pico-8 play session: mixed d-pad (fixed 12-tick cycle)

[t = 1 s] mixed d-pad (1.2s cycle ×~1): → ← ↑ ↓ + 🅾/❎ taps, ~1s
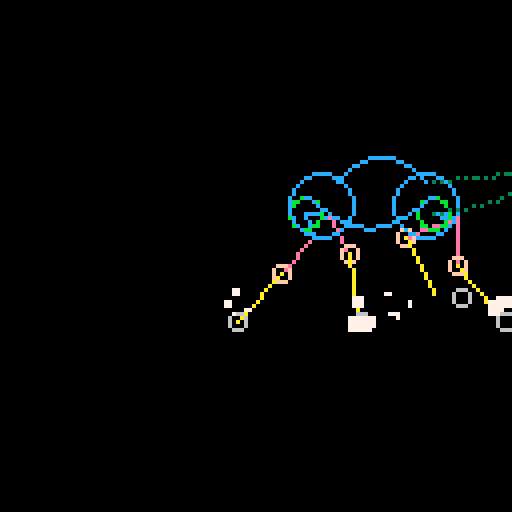
[t = 2 s] mixed d-pad (1.2s cycle ×~1): → ← ↑ ↓ + 🅾/❎ taps, ~2s
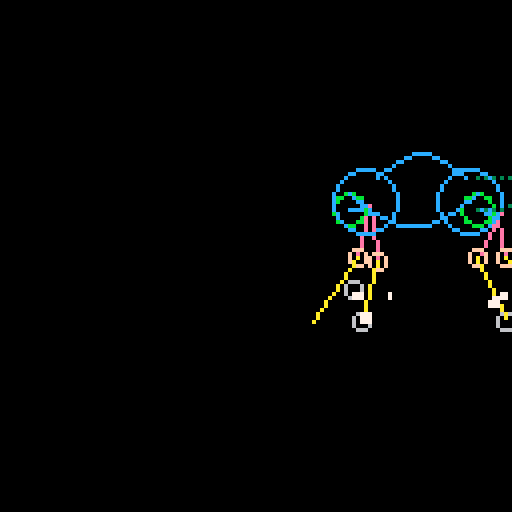
[t = 4 s] mixed d-pad (1.2s cycle ×~3): → ← ↑ ↓ + 🅾/❎ taps, ~4s
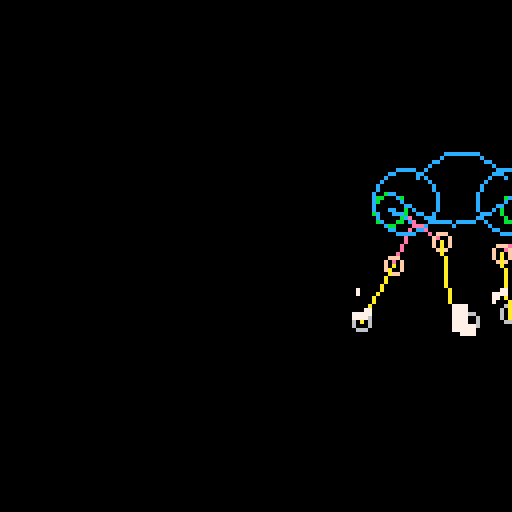
[t = 8 s] mixed d-pad (1.2s cycle ×~6): → ← ↑ ↓ + 🅾/❎ taps, ~8s
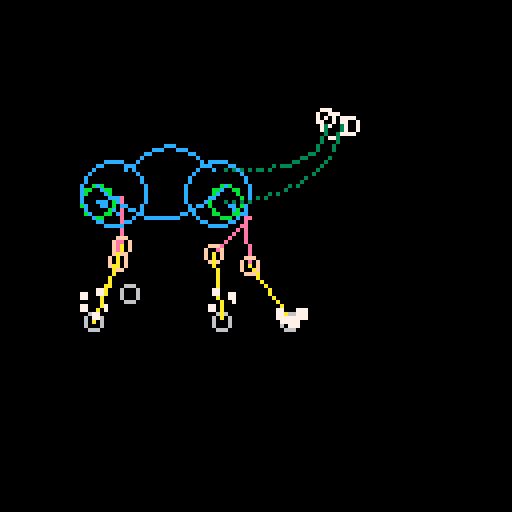

pico-8 cartridge
version 36
__lua__

-- inverse kinematics taken from
-- https://hive.blog/hive-196387/@juecoree/forward-and-reverse-kinematics-for-3r-planar-manipulator

t = 0
floor = 80
particles = {}
animals = {}

function make_camel()
    local body_x = 10
    local body_y_0 = 40
    local body_y = body_y_0

    local head_x = body_x
    local head_y = body_y

    local top_len = 8
    local mid_len = 12
    local bottom_len = 16

    local total_leg_len = top_len + mid_len + bottom_len
    local body_len_r = 16


    local feet = {}
    add(feet, make_foot(body_x, false))
    add(feet, make_foot(body_x + 25, false))
    add(feet, make_foot(body_x + 32, true))
    add(feet, make_foot(body_x + 48, true))

    local legs = {}
    add(legs, make_leg(false))
    add(legs, make_leg(false))
    add(legs, make_leg(true))
    add(legs, make_leg(true))

    return {
        body_x = body_x,
        body_y_0 = body_y_0,
        body_y = body_y,

        head_x = head_x,
        head_y = head_y,

        top_len = top_len,
        mid_len = mid_len,
        bottom_len = bottom_len,
        top_len2 = top_len * top_len,
        mid_len2 = mid_len * mid_len,
        bottom_len2 = bottom_len * bottom_len,

        total_leg_len = total_leg_len,
        total_leg_len_2 = total_leg_len * total_leg_len,

        body_len_r = body_len_r,

        feet = feet,
        legs = legs,
    }
end

function make_foot(x, front)
    return {
        x=x,
        y=floor,
        lerp_r = 0,
        lerp_k = 0,
        lerp_cx = 0,
        target_x = nil,
        target_y = nil,
        front = front,
        stomped_this_cycle = false,
    }
end

function make_leg(front)
    return {
        top_joint = 0,
        mid_joint = 0,
        bottom_joint = 0,

        joint_x = 0,
        joint_y = 0,
        mid_x = 0,
        mid_y = 0,
        foot_x = 0,
        foot_y = 0,
        front = front,
    }
end

function update_foot(animal, foot, vel, body_x, body_y)

    if foot.target_x == nil then
        local d2 = dist2(body_x, body_y, foot.x, foot.y)
        local stretch_factor = 0.64
        if foot.front then
            stretch_factor *= 0.2
        else
            stretch_factor *= 0.6
        end
        --print(sqrt(d2), 64, 10, 8)
        --print(sqrt(total_leg_len_2), 64, 20, 8)
        --local k = 8 * vel
        --if foot.x < body_x and (1.5 / vel) * d2 > stretch_factor * total_leg_len_2 then
        if foot.x < body_x and 0.5 * d2 > stretch_factor * animal.total_leg_len_2 then
        --if body_x - foot.x > k then
            --foot.target_x = body_x + 13 * vel
            local yy = (foot.y - body_y) * (foot.y - body_y)
            local in_front = sqrt(animal.total_leg_len_2 - yy)
            --print(body_y, 10, 10, 7)
            --print(yy, 10, 16, 7)
            --print(total_leg_len_2, 10, 26, 7)
            --print((total_leg_len_2 - yy), 10, 35, 7)
            --print(in_front, 10, 40, 7)
            --foot.target_x = body_x + 13 * vel
            --local hack_factor = 1.5 -- + rnd(1)
            local hack_factor = 1.7
            if foot.front then
                hack_factor *= 1.1
            end
            foot.target_x = body_x + hack_factor * in_front
            foot.target_y = foot.y

            foot.lerp_r = (foot.target_x - foot.x) / 2
            foot.lerp_cx = (foot.target_x + foot.x) / 2
        end
    else
        -- circular lerp
        --foot.x = lerp(foot.target_x, foot.x, 3)
        --foot.y = lerp(foot.target_y, foot.y, 3)

        foot.lerp_k += 0.05
        foot.x = foot.lerp_cx + foot.lerp_r * cos(0.5 - foot.lerp_k)
        foot.y = foot.target_y + 0.25 * foot.lerp_r * sin(0.5 - foot.lerp_k)

        if dist2(foot.x, foot.y, foot.target_x, foot.target_y) < 1 then
            foot.x = foot.target_x
            foot.y = foot.target_y
            foot.lerp_k = 0
            foot.target_x = nil
            foot.target_y = nil

            for i = 0,4 do
                local d = 3
                local theta = rnd()
                add(particles, {
                    x = foot.x + d * cos(theta),
                    y = foot.y + d * sin(theta),
                    yvel = -0.6,
                    size = 3,
                })
            end
        end
    end

    circ(foot.x, foot.y, 2, 6)
    --local exagerated_delta_x = (foot.x - body_x) * 3.5 -- (foot.x - body_x)
    --local ideal_angle = atan2(exagerated_delta_x, foot.y - body_y)
    ----local ideal_angle = atan2(foot.x - body_x, foot.y - body_y)
    ----local ideal_angle = atan2(body_x - foot.x, body_y - foot.y)
    --foot.top_bone_angle = lerp(ideal_angle, foot.top_bone_angle, 3)
end

function update_leg(animal, foot, leg, body_x, body_y, actual_body_x)
    local x_off_end = (foot.x - actual_body_x)
    if leg.front then
        x_off_end = (foot.x - body_x)
    end
    local y_off_end = (foot.y - body_y)

    local gamma = atan2(x_off_end, y_off_end) -- + 0.2 * sin(t / 100)

    local x3_off = ((foot.x - animal.bottom_len * cos(gamma)) - body_x)
    local y3_off = ((foot.y - animal.bottom_len * sin(gamma)) - body_y)

    local x3_off2 = x3_off * x3_off
    local y3_off2 = y3_off * y3_off

    local alpha_num = (x3_off2 + y3_off2 - animal.top_len2 - animal.mid_len2)
    local alpha_denom = (2 * animal.top_len * animal.mid_len)

    --print(alpha_num, 80, 10, 7)
    --print(alpha_denom, 80, 20, 7)

    local alpha = acos(alpha_num / alpha_denom)

    local beta_num = (animal.mid_len * sin(alpha))
    local beta_denom = sqrt(x3_off2 + y3_off2)
    --print(beta_num, 80, 80, 7)
    --print(beta_denom, 80, 90, 7)
    local beta = asin( beta_num / beta_denom)
    --print(beta, 80, 110, 7)
    leg.top_joint = atan2(x3_off, y3_off) - beta
    leg.mid_joint = ( alpha )

    local pos_k = 2

    leg.joint_x = lerp(body_x + animal.top_len * cos(leg.top_joint), leg.joint_x, pos_k)
    leg.joint_y = lerp(body_y + animal.top_len * sin(leg.top_joint), leg.joint_y, pos_k)

    leg.mid_x = lerp(leg.joint_x + animal.mid_len * cos(leg.top_joint - leg.mid_joint), leg.mid_x, pos_k)
    leg.mid_y = lerp(leg.joint_y + animal.mid_len * sin(leg.top_joint - leg.mid_joint), leg.mid_y, pos_k)

    leg.bottom_joint = atan2(foot.x - leg.mid_x, foot.y - leg.mid_y)

    leg.foot_x = lerp(leg.mid_x + animal.bottom_len * cos(leg.bottom_joint), leg.foot_x, pos_k)
    leg.foot_y = lerp(leg.mid_y + animal.bottom_len * sin(leg.bottom_joint), leg.foot_y, pos_k)

    line(body_x, body_y, leg.joint_x, leg.joint_y, 12)
    line(leg.joint_x, leg.joint_y, leg.mid_x, leg.mid_y, 14)
    circ(leg.mid_x, leg.mid_y, 2, 15)
    line(leg.mid_x, leg.mid_y, leg.foot_x, leg.foot_y, 10)
end

function update_animal(animal, t)
    vel = 2 + 0.2 * sin(t / 53)
    animal.body_y = animal.body_y_0 + 6 * vel

    update_foot(animal, animal.feet[1], vel, animal.body_x - animal.body_len_r, animal.body_y)
    update_foot(animal, animal.feet[2], vel, animal.body_x - animal.body_len_r, animal.body_y)
    update_leg(animal, animal.feet[1], animal.legs[1], animal.body_x - animal.body_len_r, animal.body_y, animal.body_x)
    update_leg(animal, animal.feet[2], animal.legs[2], animal.body_x - animal.body_len_r, animal.body_y, animal.body_x)

    update_foot(animal, animal.feet[3], vel, animal.body_x + animal.body_len_r, animal.body_y)
    update_foot(animal, animal.feet[4], vel, animal.body_x + animal.body_len_r, animal.body_y)
    update_leg(animal, animal.feet[3], animal.legs[3], animal.body_x + animal.body_len_r, animal.body_y, animal.body_x)
    update_leg(animal, animal.feet[4], animal.legs[4], animal.body_x + animal.body_len_r, animal.body_y, animal.body_x)

    circ(animal.body_x - animal.body_len_r, animal.body_y, 4, 11)
    circ(animal.body_x + animal.body_len_r, animal.body_y, 4, 11)

    circ(animal.body_x - animal.body_len_r + 4, animal.body_y - 2, 8, 12)
    circ(animal.body_x + animal.body_len_r - 2, animal.body_y - 2, 8, 12)

    for i = 0,2*animal.body_len_r do
        local xx = animal.body_x - animal.body_len_r + i
        pset(xx, animal.body_y - 4 - 8 * sin(i / (4 * animal.body_len_r)), 12)
    end

    for i = 0,2*animal.body_len_r - 10 do
        local xx = animal.body_x - animal.body_len_r + 5 + i + 2 * vel - 2
        pset(xx, animal.body_y - 8 + 6 * sin(i / (4 * animal.body_len_r - 20)), 12)
    end

    animal.head_x = lerp(animal.body_x + 28 + vel * 10, animal.head_x, 3)
    animal.head_y = lerp(animal.body_y - 23 + vel * 2, animal.head_y, 3)
    circ(animal.head_x, animal.head_y, 3, 7)
    circ(animal.head_x+4, animal.head_y, 2, 7)
    circ(animal.head_x-2, animal.head_y-2, 2, 7)

    draw_bezier(animal.body_x + animal.body_len_r, animal.body_y-8, animal.body_x + animal.body_len_r * 2, animal.body_y-8, animal.head_x-2, animal.head_y + 8, animal.head_x-2, animal.head_y, 24, 3)
    draw_bezier(animal.body_x + animal.body_len_r, animal.body_y, animal.body_x + animal.body_len_r * 2, animal.body_y, animal.head_x+2, animal.head_y + 8, animal.head_x+2, animal.head_y, 24, 3)

    --fill_double_bez({
    --    x0 = body_x + body_len_r,
    --    y0 = body_y-8,
    --    x1 = body_x + body_len_r * 2,
    --    y1 = body_y-8, 
    --    x2 = head_x-2,
    --    y2 = head_y + 8,
    --    x3 = head_x-2,
    --    y3 = head_y
    --},
    --{
    --    x0 = body_x + body_len_r,
    --    y0 = body_y,
    --    x1 = body_x + body_len_r * 2,
    --    y1 = body_y, 
    --    x2 = head_x-2,
    --    y2 = head_y + 8,
    --    x3 = head_x-2,
    --    y3 = head_y
    --}, 24, 3)

    --for x = body_x + body_len_r,head_x do
    --    local i = x - (body_x + body_len_r)
    --    local i_norm = i / (head_x - (body_x + body_len_r))
    --    y = body_y + (head_y - body_y) * i_norm
    --    pset(x, y, 3)
    --end

    animal.body_x += vel
    
    wrap = 128 + 74
    if animal.body_x > 128 + 24 then
        animal.head_x -= wrap
        animal.body_x -= wrap
        for i,o in pairs(animal.feet) do
            if o.target_x != nil then
                o.target_x -= wrap
                o.lerp_cx -= wrap
            end
            o.x -= wrap
            --o.y = floor
        end

        for i,o in pairs(animal.legs) do
            o.joint_x -= wrap
            o.foot_x -= wrap
            o.mid_x -= wrap
        end
    end
end

function acos(x)
  local negate = (x < 0 and 1.0 or 0.0)
  x = abs(x)
  local ret = -0.0187293
  ret *= x
  ret += 0.0742610
  ret *= x
  ret -= 0.2121144
  ret *= x
  ret += 1.5707288
  ret *= sqrt(1.0-x)
  ret -= 2 * negate * ret
  local dan_hack = negate * 3.14159265358979 + ret
  return dan_hack / (2 * 3.14159265358979)
end

function asin(x)
  local negate = (x < 0 and 1.0 or 0.0)
  x = abs(x)
  local ret = -0.0187293
  ret *= x
  ret += 0.0742610
  ret *= x
  ret -= 0.2121144
  ret *= x
  ret += 1.5707288
  ret = 3.14159265358979*0.5 - sqrt(1.0 - x)*ret
  local dan_hack = ret - 2 * negate * ret
  return dan_hack / (2 * 3.14159265358979)
end

function draw_bezier(x0, y0, x1, y1, x2, y2, x3, y3, k, col)
    for i = 0,k do
        local t = i/k
        local t2 = t*t
        local t3 = t2*t
        local inv_t = 1-t
        local inv_t2 = inv_t * inv_t
        local inv_t3 = inv_t2 * inv_t
        local k1 = 3*inv_t2*t
        local k2 = 3*inv_t*t2
        local x = inv_t3*x0 + k1*x1 + k2*x2 + t3*x3
        local y = inv_t3*y0 + k1*y1 + k2*y2 + t3*y3
        pset(x, y, col)
    end
end

function fill_double_bez(c0, c1, k, col)
    for i = 0,k do
        local t = i/k
        local t2 = t*t
        local t3 = t2*t
        local inv_t = 1-t
        local inv_t2 = inv_t * inv_t
        local inv_t3 = inv_t2 * inv_t
        local k1 = 3*inv_t2*t
        local k2 = 3*inv_t*t2

        local x0 = inv_t3*c0.x0 + k1*c0.x1 + k2*c0.x2 + t3*c0.x3
        local y0 = inv_t3*c0.y0 + k1*c0.y1 + k2*c0.y2 + t3*c0.y3

        local x1 = inv_t3*c1.x0 + k1*c1.x1 + k2*c1.x2 + t3*c1.x3
        local y1 = inv_t3*c1.y0 + k1*c1.y1 + k2*c1.y2 + t3*c1.y3

        line(x0, y0, x1, y1, col)
    end
end

function dist2(x, y, x2, y2)
    return (x-x2)*(x-x2)+(y-y2)*(y-y2)
end

function lerp(x, x0, k)
    return (x + (k-1)*x0) / k
end

function lerp_angle(x, x0, k)
    return lerp(x + 1, x0 + 1, k) - 1
end

local camel = make_camel()

::_::
cls(0)

t += 1
update_animal(camel, t)

for i,p in pairs(particles) do
    p.yvel += 0.04
    p.y += p.yvel
    p.size = p.size * 0.9
    if p.size < 0.01 or p.yvel > 0.1 then
        del(particles, p)
    end

    local half_size = p.size * 0.5
    rectfill(p.x -half_size, p.y - half_size, p.x + half_size, p.y + half_size, 7)
end

flip()
goto _
__gfx__
00000000000000000000000000000000000000000000000000000000000000000000000000000000000000000000000000000000000000000000000000000000
00000000000000000000000000000000000000000000000000000000000000000000000000000000000000000000000000000000000000000000000000000000
00700700000000000000000000000000000000000000000000000000000000000000000000000000000000000000000000000000000000000000000000000000
00077000000000000000000000000000000000000000000000000000000000000000000000000000000000000000000000000000000000000000000000000000
00077000000000000000000000000000000000000000000000000000000000000000000000000000000000000000000000000000000000000000000000000000
00700700000000000000000000000000000000000000000000000000000000000000000000000000000000000000000000000000000000000000000000000000
